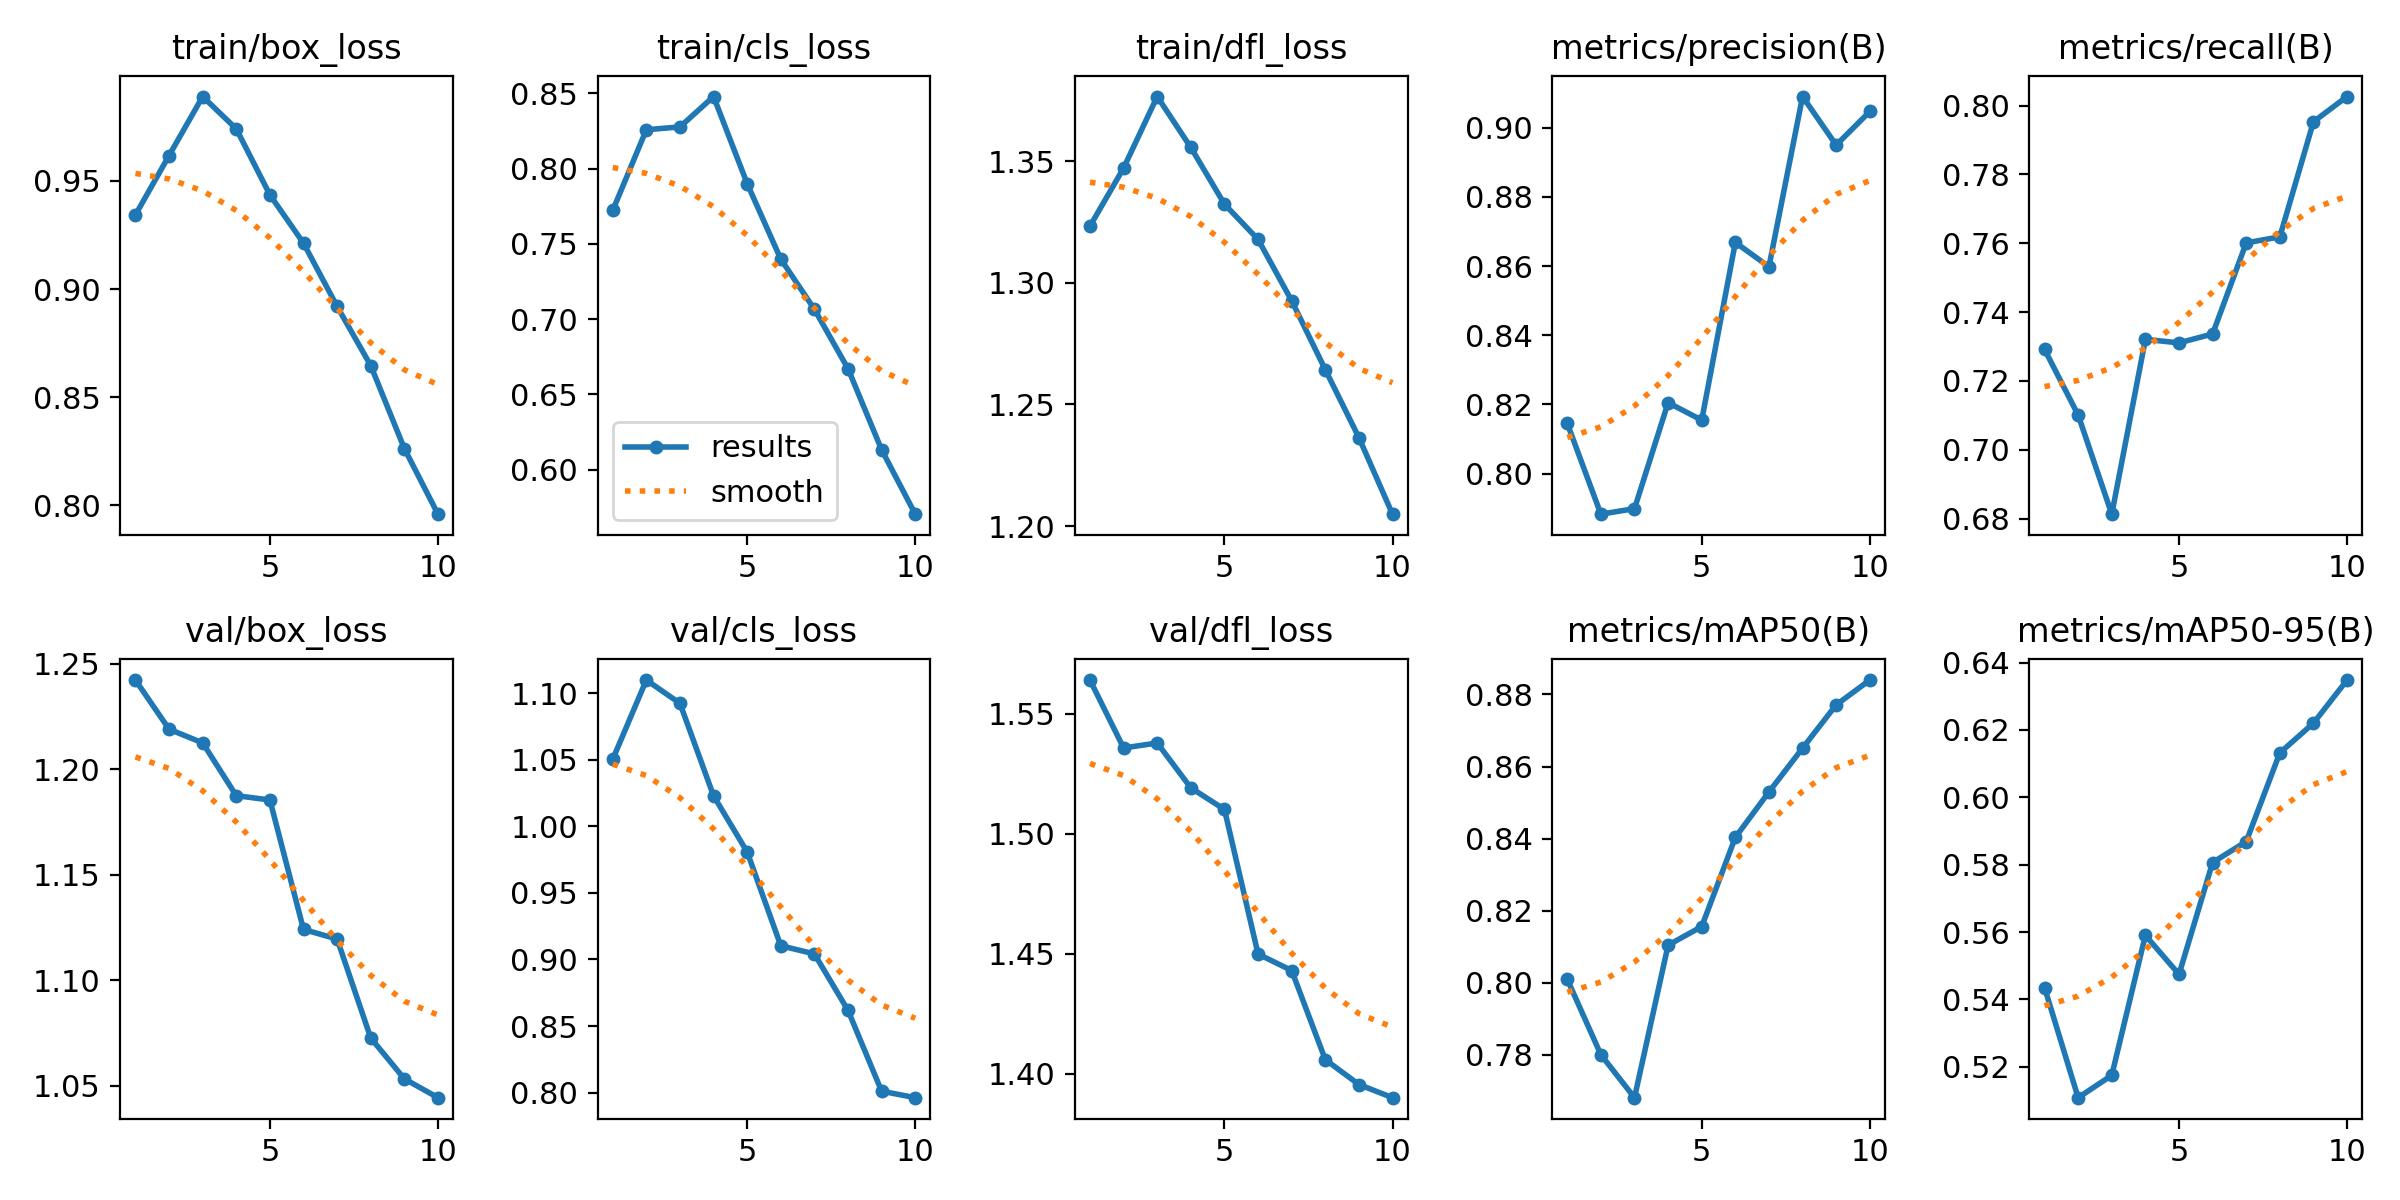

Data behind this chart, as committed beside it:
epoch, time, train/box_loss, train/cls_loss, train/dfl_loss, metrics/precision(B), metrics/recall(B), metrics/mAP50(B), metrics/mAP50-95(B), val/box_loss, val/cls_loss, val/dfl_loss, lr/pg0, lr/pg1, lr/pg2
1, 74.46, 0.9343, 0.7722, 1.323, 0.8145, 0.7292, 0.801, 0.5435, 1.242, 1.05, 1.564, 0.0003317, 0.0003317, 0.06717
2, 143.1, 0.9617, 0.8259, 1.347, 0.7883, 0.7101, 0.7801, 0.5108, 1.219, 1.11, 1.536, 0.0006052, 0.0006052, 0.03411
3, 213.5, 0.989, 0.8278, 1.377, 0.7899, 0.6813, 0.7681, 0.5175, 1.213, 1.092, 1.538, 0.0008186, 0.0008186, 0.0009853
4, 283.2, 0.9741, 0.8479, 1.356, 0.8205, 0.7321, 0.8105, 0.559, 1.188, 1.023, 1.519, 0.00073, 0.00073, 0.00073
5, 352.1, 0.9435, 0.7901, 1.332, 0.8155, 0.731, 0.8156, 0.5474, 1.185, 0.9808, 1.51, 0.00064, 0.00064, 0.00064
6, 421.7, 0.9212, 0.7399, 1.318, 0.8668, 0.7337, 0.8404, 0.5806, 1.124, 0.9103, 1.45, 0.00055, 0.00055, 0.00055
7, 491.1, 0.8919, 0.7066, 1.293, 0.8598, 0.7601, 0.8529, 0.5869, 1.12, 0.9042, 1.443, 0.00046, 0.00046, 0.00046
8, 559.5, 0.8646, 0.667, 1.264, 0.909, 0.7619, 0.8651, 0.6132, 1.073, 0.8618, 1.406, 0.00037, 0.00037, 0.00037
9, 631.8, 0.8262, 0.6131, 1.236, 0.895, 0.7953, 0.8771, 0.622, 1.053, 0.8011, 1.395, 0.00028, 0.00028, 0.00028
10, 700.4, 0.7958, 0.5703, 1.205, 0.9047, 0.8026, 0.884, 0.6348, 1.044, 0.7962, 1.39, 0.00019, 0.00019, 0.00019
